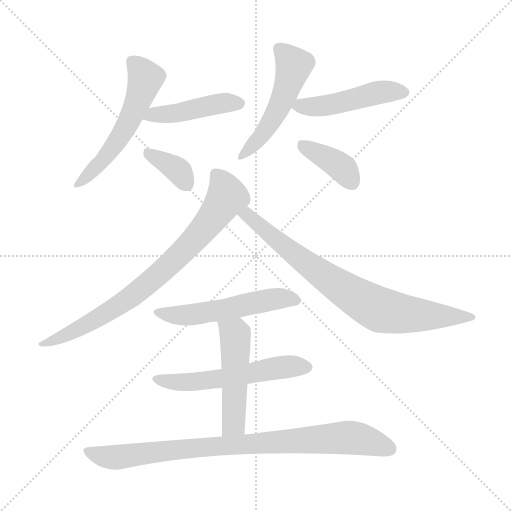
t = 0.00 s
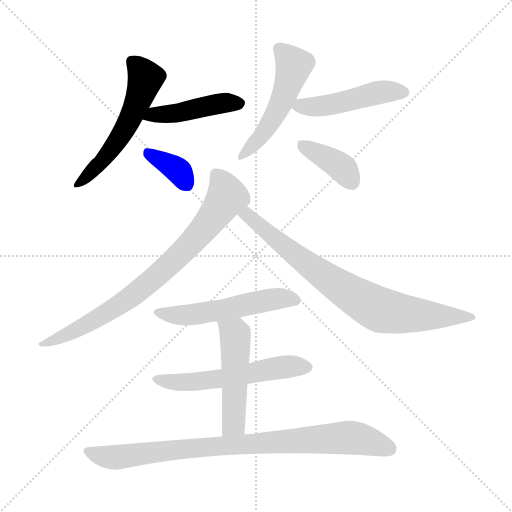
t = 1.70 s
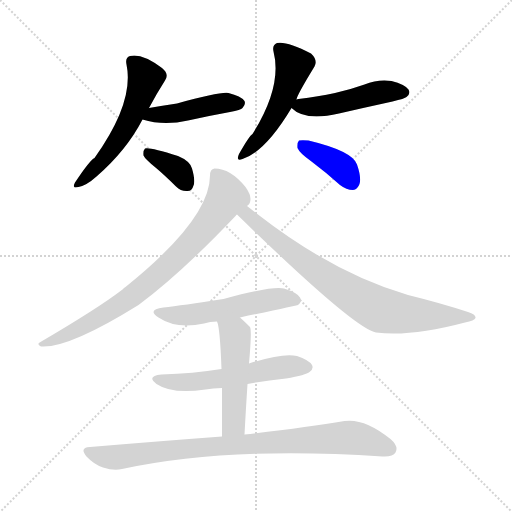
t = 3.39 s
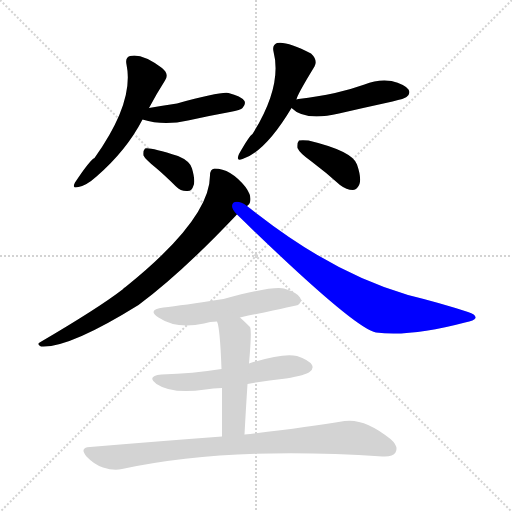
t = 5.09 s
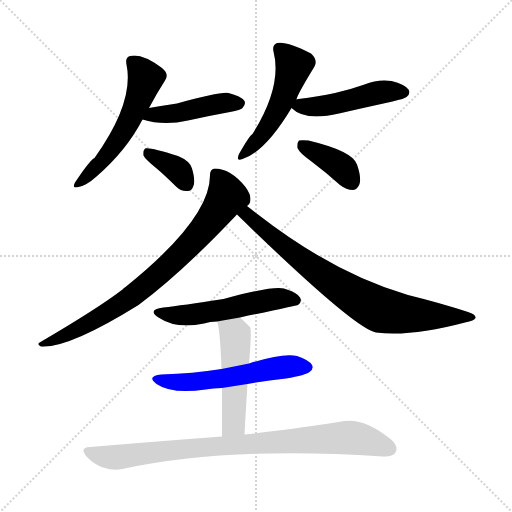
t = 6.79 s
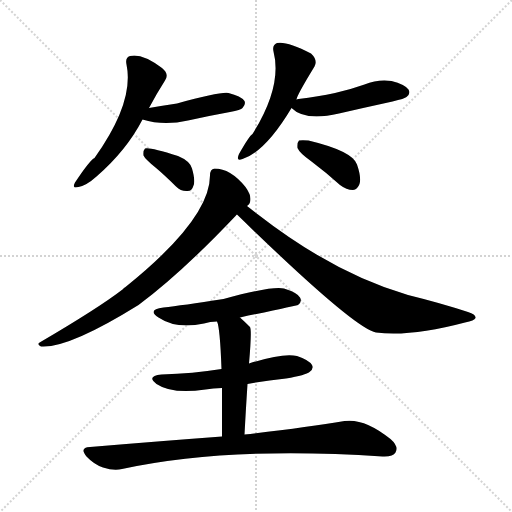
t = 8.48 s

The animated SVG that drew these frames (rendered in a browser with its animation timeline set to each time). Animation: 12 CSS @keyframes rules; one cycle of 8.48 s.

<svg version="1.1" viewBox="0 0 1024 1024" xmlns="http://www.w3.org/2000/svg">
  <g stroke="lightgray" stroke-dasharray="1,1" stroke-width="1" transform="scale(4, 4)">
    <line x1="0" y1="0" x2="256" y2="256"></line>
    <line x1="256" y1="0" x2="0" y2="256"></line>
    <line x1="128" y1="0" x2="128" y2="256"></line>
    <line x1="0" y1="128" x2="256" y2="128"></line>
  </g>
<g transform="scale(1, -1) translate(0, -900)">
   <style type="text/css">
    @keyframes keyframes0 {
      from {
       stroke: blue;
       stroke-dashoffset: 548;
       stroke-width: 128;
       }
       64% {
       animation-timing-function: step-end;
       stroke: blue;
       stroke-dashoffset: 0;
       stroke-width: 128;
       }
       to {
       stroke: black;
       stroke-width: 1024;
       }
       }
       #make-me-a-hanzi-animation-0 {
         animation: keyframes0 0.695964s both;
         animation-delay: 0.000000s;
         animation-timing-function: linear;
       }
    @keyframes keyframes1 {
      from {
       stroke: blue;
       stroke-dashoffset: 445;
       stroke-width: 128;
       }
       59% {
       animation-timing-function: step-end;
       stroke: blue;
       stroke-dashoffset: 0;
       stroke-width: 128;
       }
       to {
       stroke: black;
       stroke-width: 1024;
       }
       }
       #make-me-a-hanzi-animation-1 {
         animation: keyframes1 0.612142s both;
         animation-delay: 0.695964s;
         animation-timing-function: linear;
       }
    @keyframes keyframes2 {
      from {
       stroke: blue;
       stroke-dashoffset: 363;
       stroke-width: 128;
       }
       54% {
       animation-timing-function: step-end;
       stroke: blue;
       stroke-dashoffset: 0;
       stroke-width: 128;
       }
       to {
       stroke: black;
       stroke-width: 1024;
       }
       }
       #make-me-a-hanzi-animation-2 {
         animation: keyframes2 0.545410s both;
         animation-delay: 1.308105s;
         animation-timing-function: linear;
       }
    @keyframes keyframes3 {
      from {
       stroke: blue;
       stroke-dashoffset: 508;
       stroke-width: 128;
       }
       62% {
       animation-timing-function: step-end;
       stroke: blue;
       stroke-dashoffset: 0;
       stroke-width: 128;
       }
       to {
       stroke: black;
       stroke-width: 1024;
       }
       }
       #make-me-a-hanzi-animation-3 {
         animation: keyframes3 0.663411s both;
         animation-delay: 1.853516s;
         animation-timing-function: linear;
       }
    @keyframes keyframes4 {
      from {
       stroke: blue;
       stroke-dashoffset: 473;
       stroke-width: 128;
       }
       61% {
       animation-timing-function: step-end;
       stroke: blue;
       stroke-dashoffset: 0;
       stroke-width: 128;
       }
       to {
       stroke: black;
       stroke-width: 1024;
       }
       }
       #make-me-a-hanzi-animation-4 {
         animation: keyframes4 0.634928s both;
         animation-delay: 2.516927s;
         animation-timing-function: linear;
       }
    @keyframes keyframes5 {
      from {
       stroke: blue;
       stroke-dashoffset: 384;
       stroke-width: 128;
       }
       56% {
       animation-timing-function: step-end;
       stroke: blue;
       stroke-dashoffset: 0;
       stroke-width: 128;
       }
       to {
       stroke: black;
       stroke-width: 1024;
       }
       }
       #make-me-a-hanzi-animation-5 {
         animation: keyframes5 0.562500s both;
         animation-delay: 3.151855s;
         animation-timing-function: linear;
       }
    @keyframes keyframes6 {
      from {
       stroke: blue;
       stroke-dashoffset: 786;
       stroke-width: 128;
       }
       72% {
       animation-timing-function: step-end;
       stroke: blue;
       stroke-dashoffset: 0;
       stroke-width: 128;
       }
       to {
       stroke: black;
       stroke-width: 1024;
       }
       }
       #make-me-a-hanzi-animation-6 {
         animation: keyframes6 0.889648s both;
         animation-delay: 3.714355s;
         animation-timing-function: linear;
       }
    @keyframes keyframes7 {
      from {
       stroke: blue;
       stroke-dashoffset: 778;
       stroke-width: 128;
       }
       72% {
       animation-timing-function: step-end;
       stroke: blue;
       stroke-dashoffset: 0;
       stroke-width: 128;
       }
       to {
       stroke: black;
       stroke-width: 1024;
       }
       }
       #make-me-a-hanzi-animation-7 {
         animation: keyframes7 0.883138s both;
         animation-delay: 4.604004s;
         animation-timing-function: linear;
       }
    @keyframes keyframes8 {
      from {
       stroke: blue;
       stroke-dashoffset: 532;
       stroke-width: 128;
       }
       63% {
       animation-timing-function: step-end;
       stroke: blue;
       stroke-dashoffset: 0;
       stroke-width: 128;
       }
       to {
       stroke: black;
       stroke-width: 1024;
       }
       }
       #make-me-a-hanzi-animation-8 {
         animation: keyframes8 0.682943s both;
         animation-delay: 5.487142s;
         animation-timing-function: linear;
       }
    @keyframes keyframes9 {
      from {
       stroke: blue;
       stroke-dashoffset: 556;
       stroke-width: 128;
       }
       64% {
       animation-timing-function: step-end;
       stroke: blue;
       stroke-dashoffset: 0;
       stroke-width: 128;
       }
       to {
       stroke: black;
       stroke-width: 1024;
       }
       }
       #make-me-a-hanzi-animation-9 {
         animation: keyframes9 0.702474s both;
         animation-delay: 6.170085s;
         animation-timing-function: linear;
       }
    @keyframes keyframes10 {
      from {
       stroke: blue;
       stroke-dashoffset: 495;
       stroke-width: 128;
       }
       62% {
       animation-timing-function: step-end;
       stroke: blue;
       stroke-dashoffset: 0;
       stroke-width: 128;
       }
       to {
       stroke: black;
       stroke-width: 1024;
       }
       }
       #make-me-a-hanzi-animation-10 {
         animation: keyframes10 0.652832s both;
         animation-delay: 6.872559s;
         animation-timing-function: linear;
       }
    @keyframes keyframes11 {
      from {
       stroke: blue;
       stroke-dashoffset: 866;
       stroke-width: 128;
       }
       74% {
       animation-timing-function: step-end;
       stroke: blue;
       stroke-dashoffset: 0;
       stroke-width: 128;
       }
       to {
       stroke: black;
       stroke-width: 1024;
       }
       }
       #make-me-a-hanzi-animation-11 {
         animation: keyframes11 0.954753s both;
         animation-delay: 7.525391s;
         animation-timing-function: linear;
       }
</style>
<path d="M 298.0 684.0 Q 314.0 714.0 330.0 739.0 Q 339.0 752.0 324.0 764.0 Q 284.0 794.0 260.0 788.0 Q 250.0 785.0 253.0 771.0 Q 269.0 696.0 189.0 584.0 Q 180.0 580.0 150.0 535.0 Q 143.0 522.0 157.0 526.0 Q 173.0 529.0 193.0 547.0 Q 253.0 599.0 285.0 661.0 L 298.0 684.0 Z" fill="lightgray"></path> 
<path d="M 285.0 661.0 Q 327.0 648.0 376.0 659.0 Q 416.0 668.0 460.0 676.0 Q 482.0 680.0 485.0 684.0 Q 492.0 691.0 489.0 698.0 Q 482.0 708.0 457.0 714.0 Q 441.0 717.0 354.0 693.0 Q 327.0 689.0 298.0 684.0 C 268.0 679.0 256.0 669.0 285.0 661.0 Z" fill="lightgray"></path> 
<path d="M 311.0 565.0 Q 330.0 549.0 352.0 527.0 Q 362.0 517.0 375.0 518.0 Q 384.0 518.0 387.0 529.0 Q 391.0 539.0 384.0 563.0 Q 380.0 578.0 356.0 588.0 Q 299.0 606.0 290.0 603.0 Q 286.0 599.0 287.0 589.0 Q 290.0 582.0 311.0 565.0 Z" fill="lightgray"></path> 
<path d="M 593.0 701.0 Q 593.0 708.0 629.0 767.0 Q 636.0 780.0 622.0 793.0 Q 574.0 818.0 554.0 814.0 Q 544.0 810.0 547.0 797.0 Q 565.0 728.0 505.0 632.0 Q 499.0 629.0 478.0 592.0 Q 471.0 576.0 485.0 582.0 Q 531.0 597.0 583.0 684.0 L 593.0 701.0 Z" fill="lightgray"></path> 
<path d="M 583.0 684.0 Q 610.0 657.0 678.0 673.0 Q 730.0 685.0 785.0 697.0 Q 810.0 703.0 813.0 706.0 Q 822.0 713.0 817.0 721.0 Q 810.0 731.0 783.0 738.0 Q 756.0 742.0 729.0 731.0 Q 701.0 721.0 670.0 714.0 Q 637.0 707.0 597.0 702.0 Q 594.0 702.0 593.0 701.0 C 569.0 696.0 569.0 696.0 583.0 684.0 Z" fill="lightgray"></path> 
<path d="M 623.0 577.0 Q 651.0 556.0 680.0 530.0 Q 693.0 520.0 706.0 520.0 Q 715.0 521.0 719.0 532.0 Q 723.0 545.0 714.0 571.0 Q 705.0 598.0 617.0 619.0 Q 604.0 620.0 598.0 619.0 Q 594.0 615.0 595.0 604.0 Q 599.0 594.0 623.0 577.0 Z" fill="lightgray"></path> 
<path d="M 494.0 488.0 Q 501.0 492.0 501.0 502.0 Q 501.0 512.0 491.0 526.0 Q 461.0 563.0 429.0 563.0 Q 420.0 562.0 420.0 549.0 Q 420.0 462.0 251.0 326.0 Q 248.0 325.0 245.0 321.0 Q 197.0 284.0 81.0 216.0 Q 72.0 212.0 82.0 207.0 Q 137.0 203.0 277.0 290.0 Q 362.0 353.0 472.0 469.0 Q 472.0 470.0 474.0 471.0 L 494.0 488.0 Z" fill="lightgray"></path> 
<path d="M 474.0 471.0 Q 708.0 243.0 752.0 235.0 Q 821.0 226.0 930.0 255.0 Q 949.0 259.0 951.0 264.0 Q 952.0 271.0 936.0 276.0 Q 881.0 294.0 816.0 310.0 Q 668.0 353.0 516.0 471.0 Q 503.0 481.0 494.0 488.0 C 470.0 506.0 452.0 492.0 474.0 471.0 Z" fill="lightgray"></path> 
<path d="M 480.0 265.0 Q 594.0 289.0 596.0 290.0 Q 605.0 297.0 600.0 305.0 Q 594.0 315.0 568.0 323.0 Q 546.0 329.0 447.0 302.0 Q 363.0 289.0 327.0 285.0 Q 293.0 281.0 317.0 265.0 Q 353.0 241.0 408.0 253.0 Q 420.0 257.0 434.0 257.0 L 480.0 265.0 Z" fill="lightgray"></path> 
<path d="M 495.0 132.0 Q 531.0 139.0 572.0 143.0 Q 612.0 150.0 619.0 156.0 Q 628.0 162.0 624.0 170.0 Q 618.0 180.0 594.0 188.0 Q 567.0 195.0 498.0 173.0 L 443.0 162.0 Q 386.0 153.0 323.0 151.0 Q 292.0 148.0 313.0 132.0 Q 344.0 111.0 411.0 121.0 Q 426.0 124.0 444.0 124.0 L 495.0 132.0 Z" fill="lightgray"></path> 
<path d="M 489.0 31.0 Q 492.0 86.0 495.0 132.0 L 498.0 173.0 Q 504.0 240.0 500.0 246.0 Q 490.0 256.0 480.0 265.0 C 458.0 285.0 426.0 286.0 434.0 257.0 Q 440.0 245.0 443.0 162.0 L 444.0 124.0 Q 444.0 84.0 444.0 27.0 C 444.0 -3.0 487.0 1.0 489.0 31.0 Z" fill="lightgray"></path> 
<path d="M 444.0 27.0 Q 323.0 18.0 180.0 6.0 Q 158.0 5.0 173.0 -13.0 Q 188.0 -29.0 206.0 -35.0 Q 228.0 -42.0 244.0 -38.0 Q 457.0 8.0 765.0 -13.0 Q 786.0 -14.0 791.0 -5.0 Q 798.0 7.0 781.0 22.0 Q 729.0 64.0 689.0 58.0 Q 613.0 45.0 489.0 31.0 L 444.0 27.0 Z" fill="lightgray"></path> 
      <clipPath id="make-me-a-hanzi-clip-0">
      <path d="M 298.0 684.0 Q 314.0 714.0 330.0 739.0 Q 339.0 752.0 324.0 764.0 Q 284.0 794.0 260.0 788.0 Q 250.0 785.0 253.0 771.0 Q 269.0 696.0 189.0 584.0 Q 180.0 580.0 150.0 535.0 Q 143.0 522.0 157.0 526.0 Q 173.0 529.0 193.0 547.0 Q 253.0 599.0 285.0 661.0 L 298.0 684.0 Z" fill="lightgray"></path>
      </clipPath>
      <path clip-path="url(#make-me-a-hanzi-clip-0)" d="M 264.0 776.0 L 291.0 744.0 L 279.0 704.0 L 228.0 607.0 L 201.0 573.0 L 160.0 536.0 " fill="none" id="make-me-a-hanzi-animation-0" stroke-dasharray="420 840" stroke-linecap="round"></path>

      <clipPath id="make-me-a-hanzi-clip-1">
      <path d="M 285.0 661.0 Q 327.0 648.0 376.0 659.0 Q 416.0 668.0 460.0 676.0 Q 482.0 680.0 485.0 684.0 Q 492.0 691.0 489.0 698.0 Q 482.0 708.0 457.0 714.0 Q 441.0 717.0 354.0 693.0 Q 327.0 689.0 298.0 684.0 C 268.0 679.0 256.0 669.0 285.0 661.0 Z" fill="lightgray"></path>
      </clipPath>
      <path clip-path="url(#make-me-a-hanzi-clip-1)" d="M 293.0 664.0 L 307.0 671.0 L 350.0 673.0 L 439.0 693.0 L 478.0 693.0 " fill="none" id="make-me-a-hanzi-animation-1" stroke-dasharray="317 634" stroke-linecap="round"></path>

      <clipPath id="make-me-a-hanzi-clip-2">
      <path d="M 311.0 565.0 Q 330.0 549.0 352.0 527.0 Q 362.0 517.0 375.0 518.0 Q 384.0 518.0 387.0 529.0 Q 391.0 539.0 384.0 563.0 Q 380.0 578.0 356.0 588.0 Q 299.0 606.0 290.0 603.0 Q 286.0 599.0 287.0 589.0 Q 290.0 582.0 311.0 565.0 Z" fill="lightgray"></path>
      </clipPath>
      <path clip-path="url(#make-me-a-hanzi-clip-2)" d="M 293.0 595.0 L 353.0 561.0 L 375.0 530.0 " fill="none" id="make-me-a-hanzi-animation-2" stroke-dasharray="235 470" stroke-linecap="round"></path>

      <clipPath id="make-me-a-hanzi-clip-3">
      <path d="M 593.0 701.0 Q 593.0 708.0 629.0 767.0 Q 636.0 780.0 622.0 793.0 Q 574.0 818.0 554.0 814.0 Q 544.0 810.0 547.0 797.0 Q 565.0 728.0 505.0 632.0 Q 499.0 629.0 478.0 592.0 Q 471.0 576.0 485.0 582.0 Q 531.0 597.0 583.0 684.0 L 593.0 701.0 Z" fill="lightgray"></path>
      </clipPath>
      <path clip-path="url(#make-me-a-hanzi-clip-3)" d="M 559.0 802.0 L 588.0 769.0 L 578.0 735.0 L 559.0 686.0 L 531.0 638.0 L 487.0 591.0 " fill="none" id="make-me-a-hanzi-animation-3" stroke-dasharray="380 760" stroke-linecap="round"></path>

      <clipPath id="make-me-a-hanzi-clip-4">
      <path d="M 583.0 684.0 Q 610.0 657.0 678.0 673.0 Q 730.0 685.0 785.0 697.0 Q 810.0 703.0 813.0 706.0 Q 822.0 713.0 817.0 721.0 Q 810.0 731.0 783.0 738.0 Q 756.0 742.0 729.0 731.0 Q 701.0 721.0 670.0 714.0 Q 637.0 707.0 597.0 702.0 Q 594.0 702.0 593.0 701.0 C 569.0 696.0 569.0 696.0 583.0 684.0 Z" fill="lightgray"></path>
      </clipPath>
      <path clip-path="url(#make-me-a-hanzi-clip-4)" d="M 592.0 685.0 L 664.0 690.0 L 764.0 716.0 L 806.0 716.0 " fill="none" id="make-me-a-hanzi-animation-4" stroke-dasharray="345 690" stroke-linecap="round"></path>

      <clipPath id="make-me-a-hanzi-clip-5">
      <path d="M 623.0 577.0 Q 651.0 556.0 680.0 530.0 Q 693.0 520.0 706.0 520.0 Q 715.0 521.0 719.0 532.0 Q 723.0 545.0 714.0 571.0 Q 705.0 598.0 617.0 619.0 Q 604.0 620.0 598.0 619.0 Q 594.0 615.0 595.0 604.0 Q 599.0 594.0 623.0 577.0 Z" fill="lightgray"></path>
      </clipPath>
      <path clip-path="url(#make-me-a-hanzi-clip-5)" d="M 602.0 610.0 L 673.0 573.0 L 704.0 536.0 " fill="none" id="make-me-a-hanzi-animation-5" stroke-dasharray="256 512" stroke-linecap="round"></path>

      <clipPath id="make-me-a-hanzi-clip-6">
      <path d="M 494.0 488.0 Q 501.0 492.0 501.0 502.0 Q 501.0 512.0 491.0 526.0 Q 461.0 563.0 429.0 563.0 Q 420.0 562.0 420.0 549.0 Q 420.0 462.0 251.0 326.0 Q 248.0 325.0 245.0 321.0 Q 197.0 284.0 81.0 216.0 Q 72.0 212.0 82.0 207.0 Q 137.0 203.0 277.0 290.0 Q 362.0 353.0 472.0 469.0 Q 472.0 470.0 474.0 471.0 L 494.0 488.0 Z" fill="lightgray"></path>
      </clipPath>
      <path clip-path="url(#make-me-a-hanzi-clip-6)" d="M 431.0 552.0 L 446.0 530.0 L 453.0 505.0 L 419.0 456.0 L 364.0 394.0 L 269.0 311.0 L 221.0 278.0 L 123.0 225.0 L 86.0 212.0 " fill="none" id="make-me-a-hanzi-animation-6" stroke-dasharray="658 1316" stroke-linecap="round"></path>

      <clipPath id="make-me-a-hanzi-clip-7">
      <path d="M 474.0 471.0 Q 708.0 243.0 752.0 235.0 Q 821.0 226.0 930.0 255.0 Q 949.0 259.0 951.0 264.0 Q 952.0 271.0 936.0 276.0 Q 881.0 294.0 816.0 310.0 Q 668.0 353.0 516.0 471.0 Q 503.0 481.0 494.0 488.0 C 470.0 506.0 452.0 492.0 474.0 471.0 Z" fill="lightgray"></path>
      </clipPath>
      <path clip-path="url(#make-me-a-hanzi-clip-7)" d="M 494.0 478.0 L 494.0 468.0 L 589.0 390.0 L 695.0 316.0 L 756.0 282.0 L 807.0 272.0 L 945.0 265.0 " fill="none" id="make-me-a-hanzi-animation-7" stroke-dasharray="650 1300" stroke-linecap="round"></path>

      <clipPath id="make-me-a-hanzi-clip-8">
      <path d="M 480.0 265.0 Q 594.0 289.0 596.0 290.0 Q 605.0 297.0 600.0 305.0 Q 594.0 315.0 568.0 323.0 Q 546.0 329.0 447.0 302.0 Q 363.0 289.0 327.0 285.0 Q 293.0 281.0 317.0 265.0 Q 353.0 241.0 408.0 253.0 Q 420.0 257.0 434.0 257.0 L 480.0 265.0 Z" fill="lightgray"></path>
      </clipPath>
      <path clip-path="url(#make-me-a-hanzi-clip-8)" d="M 319.0 276.0 L 381.0 270.0 L 548.0 302.0 L 592.0 299.0 " fill="none" id="make-me-a-hanzi-animation-8" stroke-dasharray="404 808" stroke-linecap="round"></path>

      <clipPath id="make-me-a-hanzi-clip-9">
      <path d="M 495.0 132.0 Q 531.0 139.0 572.0 143.0 Q 612.0 150.0 619.0 156.0 Q 628.0 162.0 624.0 170.0 Q 618.0 180.0 594.0 188.0 Q 567.0 195.0 498.0 173.0 L 443.0 162.0 Q 386.0 153.0 323.0 151.0 Q 292.0 148.0 313.0 132.0 Q 344.0 111.0 411.0 121.0 Q 426.0 124.0 444.0 124.0 L 495.0 132.0 Z" fill="lightgray"></path>
      </clipPath>
      <path clip-path="url(#make-me-a-hanzi-clip-9)" d="M 316.0 143.0 L 355.0 135.0 L 400.0 137.0 L 560.0 165.0 L 613.0 166.0 " fill="none" id="make-me-a-hanzi-animation-9" stroke-dasharray="428 856" stroke-linecap="round"></path>

      <clipPath id="make-me-a-hanzi-clip-10">
      <path d="M 489.0 31.0 Q 492.0 86.0 495.0 132.0 L 498.0 173.0 Q 504.0 240.0 500.0 246.0 Q 490.0 256.0 480.0 265.0 C 458.0 285.0 426.0 286.0 434.0 257.0 Q 440.0 245.0 443.0 162.0 L 444.0 124.0 Q 444.0 84.0 444.0 27.0 C 444.0 -3.0 487.0 1.0 489.0 31.0 Z" fill="lightgray"></path>
      </clipPath>
      <path clip-path="url(#make-me-a-hanzi-clip-10)" d="M 442.0 256.0 L 471.0 225.0 L 468.0 55.0 L 451.0 35.0 " fill="none" id="make-me-a-hanzi-animation-10" stroke-dasharray="367 734" stroke-linecap="round"></path>

      <clipPath id="make-me-a-hanzi-clip-11">
      <path d="M 444.0 27.0 Q 323.0 18.0 180.0 6.0 Q 158.0 5.0 173.0 -13.0 Q 188.0 -29.0 206.0 -35.0 Q 228.0 -42.0 244.0 -38.0 Q 457.0 8.0 765.0 -13.0 Q 786.0 -14.0 791.0 -5.0 Q 798.0 7.0 781.0 22.0 Q 729.0 64.0 689.0 58.0 Q 613.0 45.0 489.0 31.0 L 444.0 27.0 Z" fill="lightgray"></path>
      </clipPath>
      <path clip-path="url(#make-me-a-hanzi-clip-11)" d="M 176.0 -3.0 L 228.0 -15.0 L 380.0 4.0 L 697.0 25.0 L 732.0 20.0 L 779.0 2.0 " fill="none" id="make-me-a-hanzi-animation-11" stroke-dasharray="738 1476" stroke-linecap="round"></path>

</g>
</svg>
